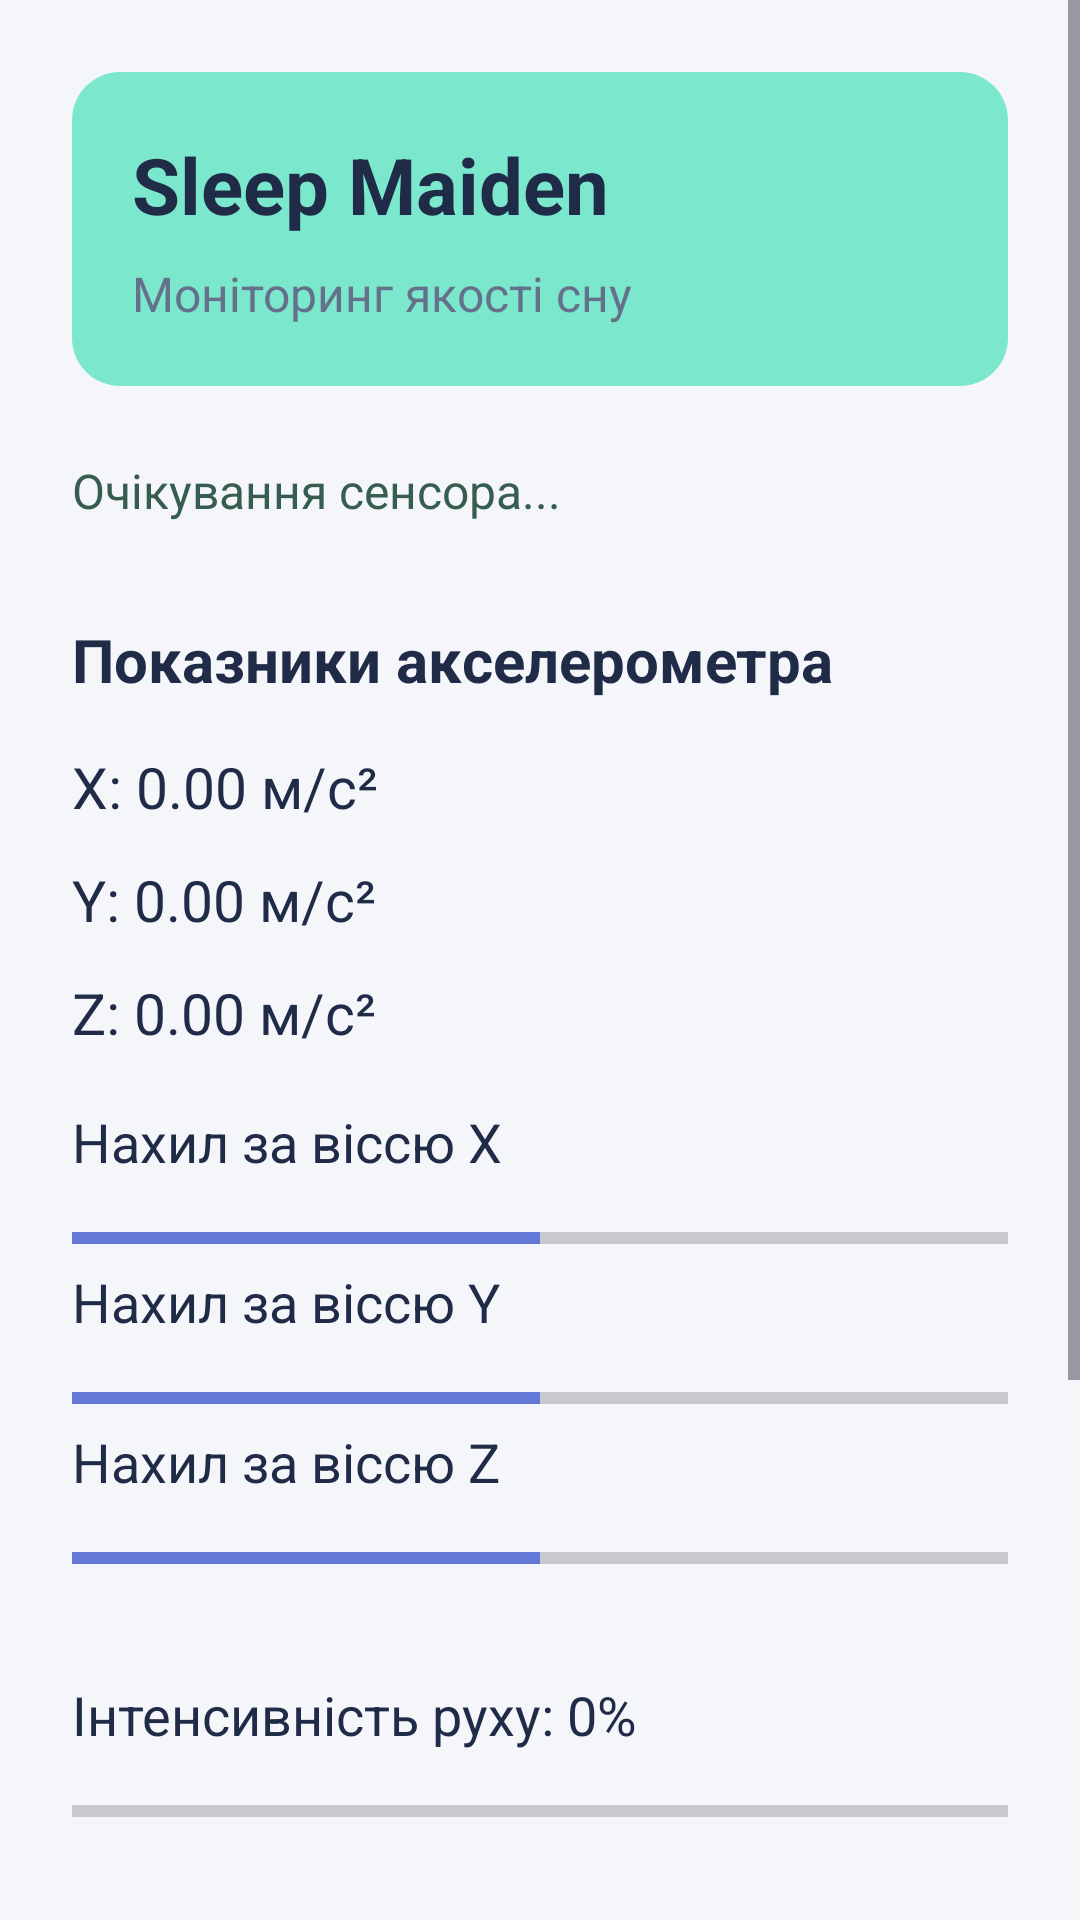

Android layout source for this screen:
<!-- AndroidManifest.xml: application theme Theme.Sleepmaid -->
<!-- res/layout/activity_main.xml -->
<?xml version="1.0" encoding="utf-8"?>
<ScrollView xmlns:android="http://schemas.android.com/apk/res/android"
    android:layout_width="match_parent"
    android:layout_height="match_parent"
    android:fillViewport="true"
    android:fitsSystemWindows="true"
    android:background="#F4F6FA">

    <LinearLayout
        android:layout_width="match_parent"
        android:layout_height="wrap_content"
        android:orientation="vertical"
        android:padding="24dp">


        <LinearLayout
            android:layout_width="match_parent"
            android:layout_height="wrap_content"
            android:orientation="vertical"
            android:background="@drawable/header_background"
            android:padding="20dp">

            <TextView
                android:layout_width="match_parent"
                android:layout_height="wrap_content"
                android:text="Sleep Maiden"
                android:textSize="26sp"
                android:textStyle="bold"
                android:textColor="#202B48"/>

            <TextView
                android:layout_width="match_parent"
                android:layout_height="wrap_content"
                android:layout_marginTop="8dp"
                android:text="Моніторинг якості сну"
                android:textSize="16sp"
                android:textColor="#65718B"/>

        </LinearLayout>

        <TextView
            android:id="@+id/tvSensorStatus"
            android:layout_width="match_parent"
            android:layout_height="wrap_content"
            android:layout_marginTop="24dp"
            android:text="Очікування сенсора..."
            android:textColor="#375C50"
            android:textSize="16sp" />

        <TextView
            android:layout_width="match_parent"
            android:layout_height="wrap_content"
            android:layout_marginTop="32dp"
            android:text="Показники акселерометра"
            android:textColor="#202B48"
            android:textSize="20sp"
            android:textStyle="bold" />

        <TextView
            android:id="@+id/tvX"
            android:layout_width="match_parent"
            android:layout_height="wrap_content"
            android:layout_marginTop="16dp"
            android:text="X: 0.00 м/с²"
            android:textColor="#202B48"
            android:textSize="19sp" />

        <TextView
            android:id="@+id/tvY"
            android:layout_width="match_parent"
            android:layout_height="wrap_content"
            android:layout_marginTop="12dp"
            android:text="Y: 0.00 м/с²"
            android:textColor="#202B48"
            android:textSize="19sp" />

        <TextView
            android:id="@+id/tvZ"
            android:layout_width="match_parent"
            android:layout_height="wrap_content"
            android:layout_marginTop="12dp"
            android:text="Z: 0.00 м/с²"
            android:textColor="#202B48"
            android:textSize="19sp" />

        <TextView
            android:layout_width="match_parent"
            android:layout_height="wrap_content"
            android:layout_marginTop="18dp"
            android:text="Нахил за віссю X"
            android:textColor="#202B48"
            android:textSize="18sp" />

        <ProgressBar
            android:id="@+id/pbTiltX"
            style="?android:attr/progressBarStyleHorizontal"
            android:layout_width="match_parent"
            android:layout_height="16dp"
            android:layout_marginTop="12dp"
            android:max="100"
            android:progress="50"
            android:progressTint="#6478D8" />

        <TextView
            android:layout_width="match_parent"
            android:layout_height="wrap_content"
            android:layout_marginTop="1dp"
            android:text="Нахил за віссю Y"
            android:textColor="#202B48"
            android:textSize="18sp" />

        <ProgressBar
            android:id="@+id/pbTiltY"
            style="?android:attr/progressBarStyleHorizontal"
            android:layout_width="match_parent"
            android:layout_height="16dp"
            android:layout_marginTop="12dp"
            android:max="100"
            android:progress="50"
            android:progressTint="#6478D8" />

        <TextView
            android:layout_width="match_parent"
            android:layout_height="wrap_content"
            android:layout_marginTop="1dp"
            android:text="Нахил за віссю Z"
            android:textColor="#202B48"
            android:textSize="18sp" />

        <ProgressBar
            android:id="@+id/pbTiltZ"
            style="?android:attr/progressBarStyleHorizontal"
            android:layout_width="match_parent"
            android:layout_height="16dp"
            android:layout_marginTop="12dp"
            android:max="100"
            android:progress="50"
            android:progressTint="#6478D8" />

        <TextView
            android:id="@+id/tvMotion"
            android:layout_width="match_parent"
            android:layout_height="wrap_content"
            android:layout_marginTop="32dp"
            android:text="Інтенсивність руху: 0%"
            android:textColor="#202B48"
            android:textSize="18sp" />

        <ProgressBar
            android:id="@+id/pbMotion"
            style="?android:attr/progressBarStyleHorizontal"
            android:layout_width="match_parent"
            android:layout_height="16dp"
            android:layout_marginTop="12dp"
            android:max="100"
            android:progress="0"
            android:progressTint="#6478D8" />

        <TextView
            android:id="@+id/tvActivity"
            android:layout_width="match_parent"
            android:layout_height="wrap_content"
            android:layout_marginTop="32dp"
            android:text="Стан: очікування даних..."
            android:textColor="#202B48"
            android:textSize="20sp"
            android:textStyle="bold" />

        <ImageView
            android:id="@+id/ivSleep"
            android:layout_width="364dp"
            android:layout_height="180dp"
            android:layout_marginTop="16dp"
            android:contentDescription="Sleep Tracker Image"
            android:scaleType="fitCenter"
            android:src="@drawable/maid_idle" />
    </LinearLayout>
</ScrollView>
<!-- resources referenced by this layout -->
<resources>
  <!-- drawable header_background (drawable) -->
  <?xml version="1.0" encoding="utf-8"?>
  <shape xmlns:android="http://schemas.android.com/apk/res/android"
      android:shape="rectangle">
  
      <solid android:color="#7be8cd"/>
  
      <corners android:radius="16dp"/>
  
  </shape>
  <!-- drawable maid_idle: png bitmap (drawable, 159970 bytes) -->
  <style name="Theme.Sleepmaid" parent="Base.Theme.Sleepmaid" />
  <style name="Base.Theme.Sleepmaid" parent="Theme.Material3.DayNight.NoActionBar">
          
          
      </style>
</resources>
